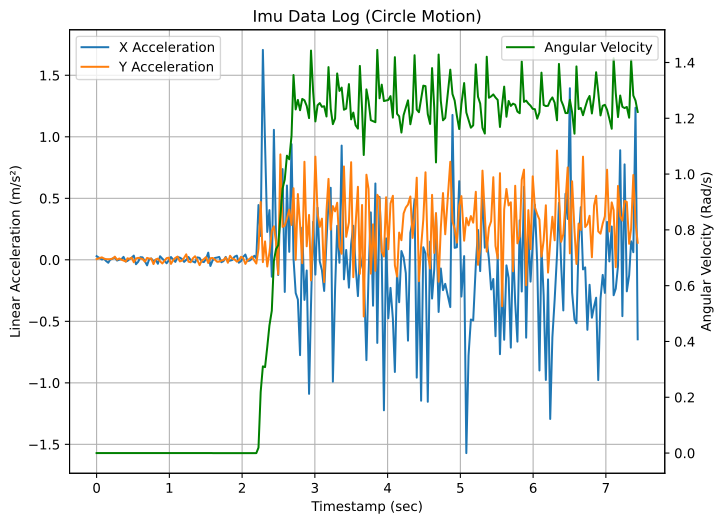

The data file committed next to this chart (first rows):
acc_x, acc_y, angular_z, stamp, 
-0.02219, 0.007168, -2.1512501250932324e-06, 1759520945367927784, 
0.02984, 0.005889, -1.990259411519354e-06, 1759520945397854760, 
0.002626, 0.02024, -1.4226582736848089e-06, 1759520945469869931, 
0.008074, 0.009341, -1.8624005255104266e-06, 1759520945501853059, 
-0.009744, 0.005491, -2.2574359932576825e-06, 1759520945528242587, 
-0.02383, 0.00519, 7.36911680662737e-10, 1759520945558278729, 
-0.0003134, 0.005077, 2.933055369062143e-10, 1759520945581994249, 
0.01051, 0.009917, -1.6116831512249096e-06, 1759520945618965397, 
0.01931, 0.02569, -2.018432781158165e-06, 1759520945648491756, 
-0.005864, 0.0006396, -1.979584369685725e-06, 1759520945678598263, 
0.001187, 0.01099, -1.8914465665170833e-06, 1759520945710108491, 
0.006585, 0.0002824, 9.97631780798731e-11, 1759520945741738434, 
0.02417, -0.005536, 6.320529728299392e-11, 1759520945767744813, 
-0.01373, -0.01415, -1.920005833480047e-06, 1759520945798788044, 
-0.008503, 0.01274, -2.5221373794139528e-06, 1759520945822420204, 
0.005775, 0.007205, -2.240143229187724e-06, 1759520945849026850, 
0.01666, 0.01814, -1.9816590265862246e-06, 1759520945879104032, 
0.0344, -0.01988, -1.9846824525429436e-06, 1759520945909136299, 
-0.03574, 0.01082, -1.9806248468715993e-06, 1759520945939230201, 
-0.01585, 0.01631, -1.969723053310604e-06, 1759520945969491244, 
0.02169, 0.01189, -1.981217652784112e-06, 1759520945999577490, 
0.01985, 0.006849, -1.9763042245873497e-06, 1759520946029739855, 
-0.01094, -0.01508, -1.870561953579747e-06, 1759520946061608022, 
-0.045, 0.01574, -1.9949123979040663e-06, 1759520946091489266, 
0.00377, 0.01028, -2.109915164053666e-06, 1759520946119741800, 
0.01091, 0.009799, -1.992132231681224e-06, 1759520946149664988, 
-0.01438, -0.03472, -1.98533497524598e-06, 1759520946179690761, 
7.092952728271484e-06, 0.002944, -1.9809893933220984e-06, 1759520946209781313, 
-0.03204, 0.0101, -1.9824052628805705e-06, 1759520946239850234, 
0.0292, -0.01157, -1.4875869530254892e-10, 1759520946269962387, 
0.009318, -0.02961, -1.8914572347015164e-06, 1759520946301477411, 
-0.00857, -0.005787, -1.0933428217049601e-10, 1759520946332628692, 
-0.02803, 0.0139, -4.666338427564072e-11, 1759520946360184854, 
-0.004151, 0.01768, -1.4207777762844808e-11, 1759520946390179542, 
0.02273, -0.03312, -3.895338202298305e-12, 1759520946420237756, 
0.001318, -0.001955, -3.005468583866863e-12, 1759520946450378427, 
-0.01661, 0.01582, 2.2099561854311461e-13, 1759520946480426635, 
0.02302, 0.02635, 7.689663674230435e-12, 1759520946510541960, 
0.01774, -0.01294, 1.7340674756051448e-11, 1759520946541912076, 
0.006488, -0.006319, 2.8602577578841546e-12, 1759520946572633327, 
-0.01664, 0.01601, -9.644956382826026e-13, 1759520946600766284, 
-0.0003565, 0.0446, -5.2224721668886716e-14, 1759520946629801678, 
0.02288, -0.0154, 6.973755275316974e-12, 1759520946660830790, 
-0.002063, -0.01979, 2.5941217195197734e-12, 1759520946690950059, 
-0.01305, 0.01225, -9.461653449592491e-12, 1759520946720993262, 
-0.02169, 0.029, -2.4811942612683645e-11, 1759520946751174375, 
0.01971, -0.001647, -2.7191778607111467e-11, 1759520946782334580, 
0.01584, -0.04308, -1.2871605734003008e-11, 1759520946813673211, 
-0.01303, -0.008278, 5.42514882421887e-12, 1759520946841288132, 
-0.01858, 0.006046, 3.1611827617852764e-11, 1759520946872057657, 
0.006703, 0.02232, 1.2891842316642043e-11, 1759520946901999378, 
0.05845, -0.02609, 4.8680674348982106e-11, 1759520946932229037, 
-0.04987, 0.01316, 1.569601878806667e-10, 1759520946962072075, 
-0.004962, 0.01515, -1.9842741573741158e-06, 1759520946992107827, 
0.01498, 0.002443, 1.1397794160159987e-10, 1759520947022864567, 
0.01846, -0.0159, 5.587867076147826e-11, 1759520947053745894, 
0.02353, -0.0146, 2.7062757983729287e-11, 1759520947083634534, 
-0.01951, -0.005359, 1.76210113322636e-11, 1759520947112178056, 
-0.01046, -0.002243, -2.0930162185922668e-11, 1759520947142206960, 
0.02359, 0.01903, -6.97374348927775e-11, 1759520947172230378, 
... 186 more rows
